Image classification data set "soc" (omae11/MSTAR-dataset on GitHub). Class labels (6): BMP-2 infantry fighting vehicle, BRDM-2 armored scout vehicle, BTR-60 armored personnel carrier, BTR-70 armored personnel carrier, ZIL-131 military truck, ZSU-23-4 self-propelled anti-aircraft gun.

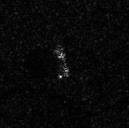
Label: BRDM-2 armored scout vehicle

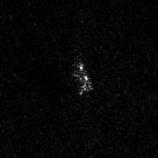
Label: ZSU-23-4 self-propelled anti-aircraft gun

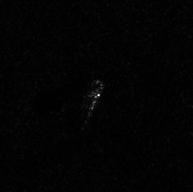
Label: ZIL-131 military truck

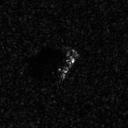
Label: BMP-2 infantry fighting vehicle

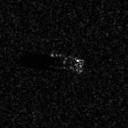
Label: BTR-70 armored personnel carrier

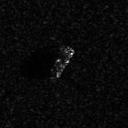
Label: BTR-60 armored personnel carrier
